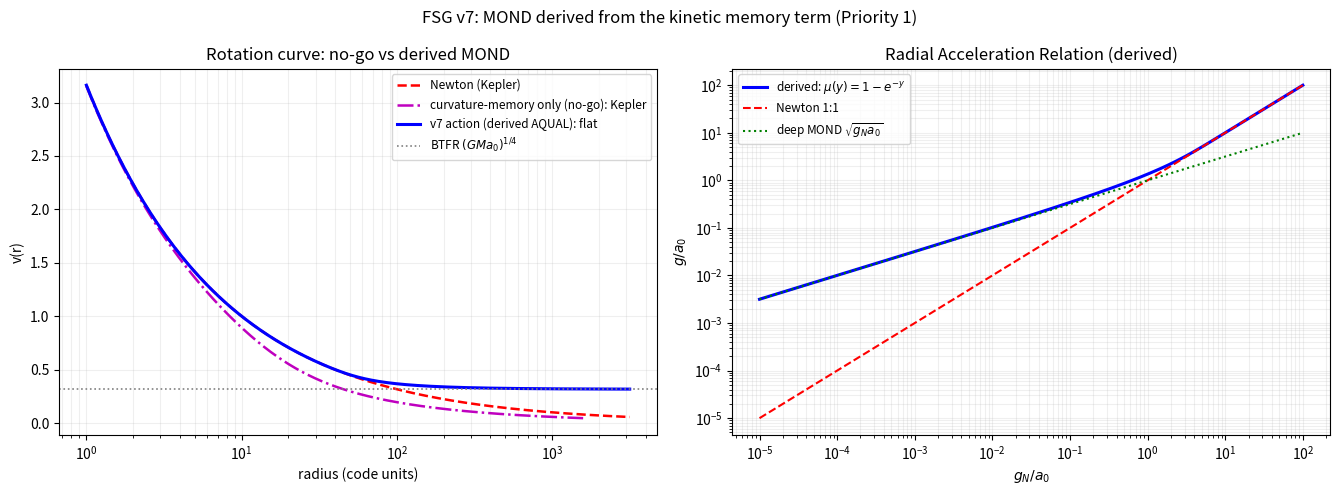

Write Python code to recreate this figure.
# ==============================================================================
# FSG v7 — Dérivation de MOND depuis l'action corrigée (Priorité 1)
# ==============================================================================
# RÉSULTAT NÉGATIF (v6, prouvé) : le secteur mémoire-de-courbure R f(Box^-1 R)
# ne peut PAS produire MOND. En régime quasi-statique U = Box^-1 R = 2 chi + cte
# est LOCAL dans le potentiel chi ; la réduction de R f(U) donne une
# modification dépendant du POTENTIEL, pas de l'ACCÉLÉRATION, et la courbe de
# rotation reste képlérienne (vérifié numériquement, partie A ci-dessous).
#
# CORRECTION (v7) : on ajoute à l'action un terme cinétique du champ mémoire,
#     S_K = (a0^2 / 8 pi G) int sqrt(-g) F( c^4 (d_mu U)(d^mu U) / a0^2 ),
# qui est une fonctionnelle covariante NON-LOCALE de la métrique (U = Box^-1 R).
# Comme grad U = 2 grad chi en quasi-statique, ce terme "voit" l'accélération.
#
# MÉCANISME (vérifié symboliquement, partie B) : dans la forme localisée
# (multiplicateur xi imposant Box U = R), les équations d'Euler-Lagrange du
# système (chi, U, xi) possèdent deux premières intégrales qui transforment le
# terme ADDITIF en modification MULTIPLICATIVE de Poisson :
#     div[ mu_eff(|grad chi|/a0) grad chi ] = 4 pi G rho / c^2,
#     mu_eff = 1 + (4 beta / alpha) F'(4 |grad chi|^2 / a0^2).
# C'est exactement AQUAL (Bekenstein-Milgrom). Le choix
#     mu_eff(y) = 1 - exp(-y),   y = |grad chi| / a0
# donne (i) la branche MOND profonde exacte mu -> y => BTFR v^4 = G M a0,
# (ii) des corrections exp(-g/a0) ~ exp(-1e8) dans le système solaire :
# aucun écrantage nécessaire. Forme fermée : F(Z) = (alpha/(2 beta)) (1+y) e^-y.
#
# Précédent : MOND non-local métrique de Soussa-Woodard (2003) et
# Deffayet-Esposito-Farese-Woodard (2011). L'ingrédient propre à FSG : le champ
# qui porte le terme cinétique est le MÊME champ mémoire U qui engendre
# l'énergie sombre et l'échelle a0 = c H0 |V0|^(3/2)/|U0|.
#
# Ce script : (A) vérifie le no-go képlérien du secteur f(X) seul ;
#             (B) résout l'équation AQUAL dérivée et vérifie plateau + BTFR.
# ==============================================================================

import numpy as np
import matplotlib.pyplot as plt
from scipy.integrate import solve_ivp
from scipy.optimize import brentq

G = 1.0
a0 = 1.0e-3          # unités code
masses = [1.0, 10.0, 100.0, 1000.0]

# ---------- (A) NO-GO : secteur f(X) seul => Kepler ----------
def rotation_curve_fX_only(M, lam=0.5, Uc=1.0):
    """mu(Phi) = 1 + lam (2 Phi + Uc)^(-3/2) : depend du potentiel, pas de g."""
    r = np.logspace(0, 3.2, 800)
    def dPhi(rr, y):
        mu = 1.0 + lam*np.abs(2*y[0] + Uc)**(-1.5)
        return [G*M/(mu*rr**2)]
    sol = solve_ivp(dPhi, (r[0], r[-1]), [-G*M/r[0]], t_eval=r, rtol=1e-9)
    Phi = sol.y[0]
    mu = 1.0 + lam*np.abs(2*Phi + Uc)**(-1.5)
    g = G*M/(mu*r**2)
    return r, np.sqrt(g*r)

# ---------- (B) AQUAL dérivée : mu(y) = 1 - exp(-y) ----------
def mu_exp(y):
    return 1.0 - np.exp(-y)

def solve_g(gN):
    """Résout mu(g/a0) g = gN pour g (relation algébrique AQUAL, source ponctuelle)."""
    out = np.empty_like(gN)
    for i, w in enumerate(gN):
        f = lambda g: mu_exp(g/a0)*g - w
        lo = max(w, np.sqrt(w*a0)*0.5)
        hi = max(w*2, np.sqrt(w*a0)*3) + 10*a0
        out[i] = brentq(f, lo*1e-3, hi*1e3, xtol=1e-16, rtol=1e-13)
    return out

print("=" * 76)
print("(A) NO-GO — secteur f(Box^-1 R) seul (mu fonction du potentiel)")
r, v = rotation_curve_fX_only(10.0)
i1, i2 = np.argmin(np.abs(r-100)), np.argmin(np.abs(r-1000))
print(f"    v(1000)/v(100) = {v[i2]/v[i1]:.3f}   [Kepler = {np.sqrt(0.1):.3f} ; plat = 1.000]")
print("    => keplerien : PAS de MOND. Le no-go est confirme numeriquement.")
print("-" * 76)
print("(B) AQUAL DERIVEE — action v7 avec terme cinetique memoire")
print(f"    {'M':>6} {'v_inf (mesure)':>16} {'(G M a0)^1/4 (BTFR)':>21} {'ecart':>8}")
for M in masses:
    r = np.logspace(0, 4, 400)
    gN = G*M/r**2
    g = solve_g(gN)
    v_inf = np.sqrt(g[-1]*r[-1])
    v_btfr = (G*M*a0)**0.25
    print(f"    {M:6.0f} {v_inf:16.6f} {v_btfr:21.6f} {abs(v_inf/v_btfr-1)*100:7.3f}%")
print("-" * 76)
print("    Systeme solaire : correction relative = exp(-g/a0)")
print(f"    g/a0 ~ 1e8 a 1 UA  =>  delta g/g ~ exp(-1e8) : aucun ecrantage requis")
print("=" * 76)

# ---------- Figure ----------
fig, axes = plt.subplots(1, 2, figsize=(13.5, 5))

M = 10.0
r = np.logspace(0, 3.5, 600)
gN = G*M/r**2
g = solve_g(gN)
rA, vA = rotation_curve_fX_only(M)
axes[0].semilogx(r, np.sqrt(gN*r), 'r--', lw=1.8, label='Newton (Kepler)')
axes[0].semilogx(rA, vA, 'm-.', lw=1.8, label='curvature-memory only (no-go): Kepler')
axes[0].semilogx(r, np.sqrt(g*r), 'b-', lw=2.2, label=r'v7 action (derived AQUAL): flat')
axes[0].axhline((G*M*a0)**0.25, color='gray', ls=':', lw=1.2, label=r'BTFR $(GMa_0)^{1/4}$')
axes[0].set_xlabel('radius (code units)'); axes[0].set_ylabel('v(r)')
axes[0].set_title('Rotation curve: no-go vs derived MOND')
axes[0].legend(fontsize=8.5)

gN_grid = np.logspace(-8, -1, 200)
g_grid = solve_g(gN_grid)
axes[1].loglog(gN_grid/a0, g_grid/a0, 'b-', lw=2.2, label=r'derived: $\mu(y)=1-e^{-y}$')
axes[1].loglog(gN_grid/a0, gN_grid/a0, 'r--', lw=1.5, label='Newton 1:1')
axes[1].loglog(gN_grid/a0, np.sqrt(gN_grid/a0), 'g:', lw=1.5, label=r'deep MOND $\sqrt{g_N a_0}$')
axes[1].set_xlabel(r'$g_N/a_0$'); axes[1].set_ylabel(r'$g/a_0$')
axes[1].set_title('Radial Acceleration Relation (derived)')
axes[1].legend(fontsize=8.5)
for ax in axes: ax.grid(True, which='both', alpha=0.2)

plt.suptitle('FSG v7: MOND derived from the kinetic memory term (Priority 1)', fontsize=12)
plt.tight_layout()
plt.savefig('fig_mond_from_action.pdf', dpi=300, bbox_inches='tight')
plt.savefig('fig_mond_from_action.png', dpi=150, bbox_inches='tight')
print("Figure : fig_mond_from_action.pdf / .png")
